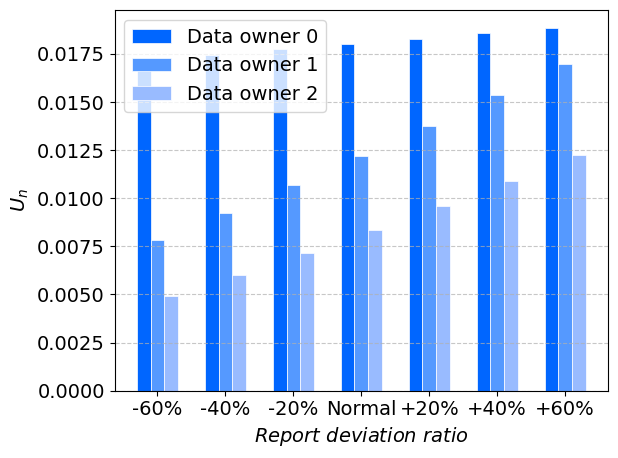

This chart was generated by the following Python code:
import matplotlib.pyplot as plt
import numpy as np
import matplotlib

# 设置全局字体为 Times New Roman
matplotlib.rcParams['font.family'] = 'Times New Roman'
matplotlib.rcParams['font.size'] = 14  # 同时设置字体大小

# 数据
years = ["-60%", "-40%", "-20%", "Normal", "+20%", "+40%", "+60%"]
user0 = [0.017187037902624047, 0.017460842296343898, 0.0177354069851397, 0.018010734462383382, 0.018286827027694907,
         0.01856368678044204, 0.018841315626311778]
user1 = [0.007853735437941545, 0.009244377537614909, 0.010688579987770785, 0.012186466987738065, 0.013737748353553902,
         0.01534179398387972, 0.01699769433167153]
user2 = [0.004945055121943917, 0.006028451394949036, 0.0071668564133289675, 0.008360463263313078, 0.00960908412941619,
         0.010912213023864609, 0.012269079715933912]

# 设置柱状图的宽度
bar_width = 0.2

# 设置每组柱状图的x轴位置
r1 = np.arange(len(years))
r2 = [x + bar_width for x in r1]
r3 = [x + bar_width for x in r2]

# 创建图形和轴
fig, ax = plt.subplots()

# 绘制柱状图
plt.bar(r1, user0, color='#0066FF', width=bar_width, label='Data owner 0', edgecolor='white', linewidth=0.5)
plt.bar(r2, user1, color='#5599FF', width=bar_width, label='Data owner 1', edgecolor='white', linewidth=0.5)
plt.bar(r3, user2, color='#99BBFF', width=bar_width, label='Data owner 2', edgecolor='white', linewidth=0.5)

# 添加格子背景
ax.grid(axis='y', linestyle='--', alpha=0.7)

# 添加图例
plt.legend()

# 添加标签和标题
plt.xlabel(r'$Report$ $deviation$ $ratio$')
plt.ylabel(r'$U_n$')

# 设置x轴刻度
plt.xticks([r + bar_width for r in range(len(years))], years)

# 强制显示完全
plt.tight_layout()

# 显示图表
plt.show()
